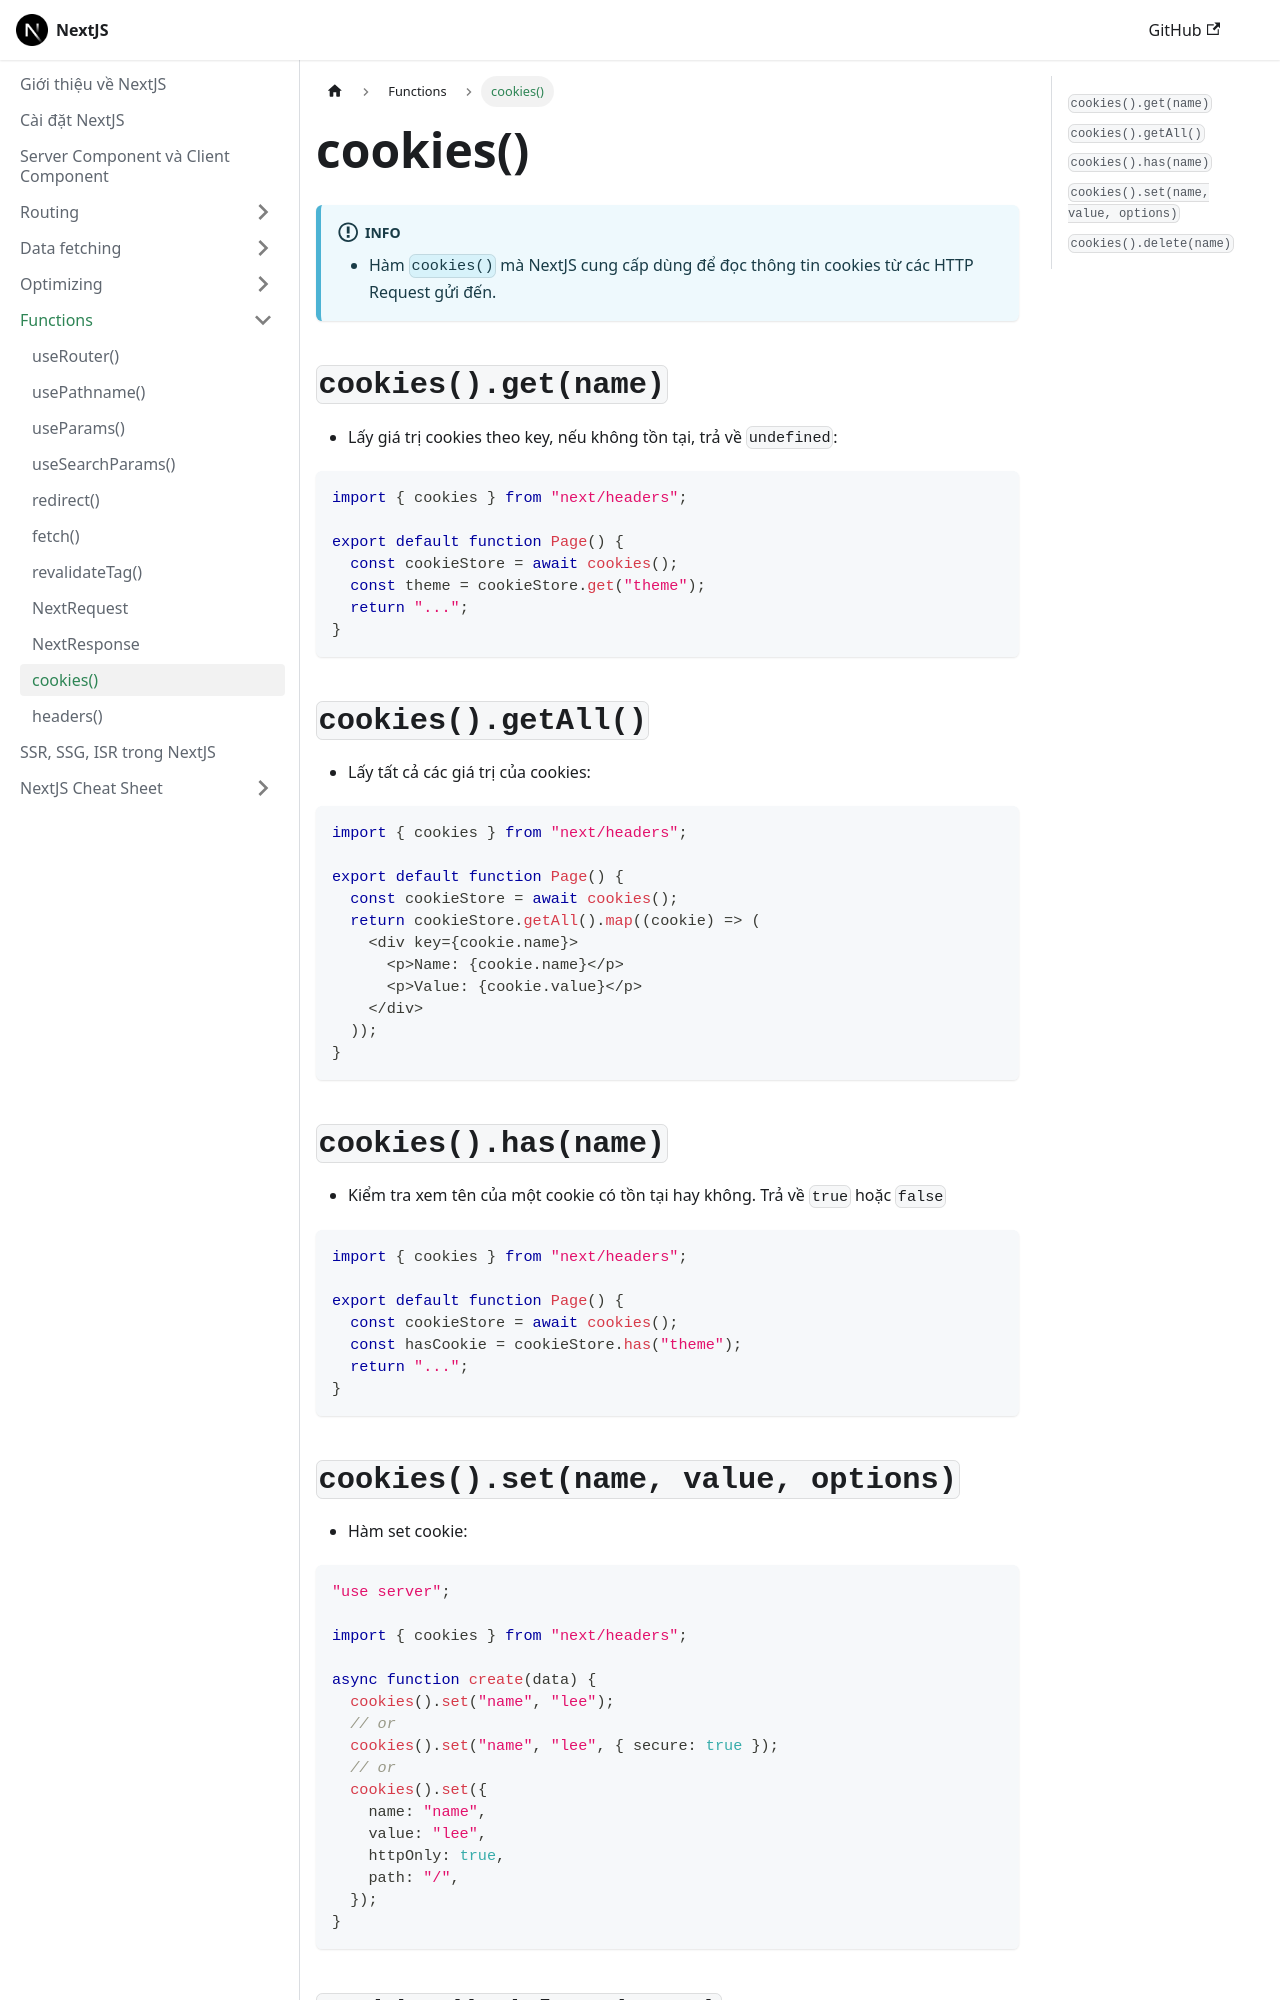

repository: nmc-docs/nextjs · page: functions/cookies/index.html · generator: docusaurus

---
sidebar_position: 10
---

# cookies()

:::info

- Hàm `cookies()` mà NextJS cung cấp dùng để đọc thông tin cookies từ các HTTP Request gửi đến.

:::

## `cookies().get(name)`

- Lấy giá trị cookies theo key, nếu không tồn tại, trả về `undefined`:

```tsx
import { cookies } from "next/headers";

export default function Page() {
  const cookieStore = await cookies();
  const theme = cookieStore.get("theme");
  return "...";
}
```

## `cookies().getAll()`

- Lấy tất cả các giá trị của cookies:

```ts
import { cookies } from "next/headers";

export default function Page() {
  const cookieStore = await cookies();
  return cookieStore.getAll().map((cookie) => (
    <div key={cookie.name}>
      <p>Name: {cookie.name}</p>
      <p>Value: {cookie.value}</p>
    </div>
  ));
}
```

## `cookies().has(name)`

- Kiểm tra xem tên của một cookie có tồn tại hay không. Trả về `true` hoặc `false`

```ts
import { cookies } from "next/headers";

export default function Page() {
  const cookieStore = await cookies();
  const hasCookie = cookieStore.has("theme");
  return "...";
}
```

## `cookies().set(name, value, options)`

- Hàm set cookie:

```ts
"use server";

import { cookies } from "next/headers";

async function create(data) {
  cookies().set("name", "lee");
  // or
  cookies().set("name", "lee", { secure: true });
  // or
  cookies().set({
    name: "name",
    value: "lee",
    httpOnly: true,
    path: "/",
  });
}
```
